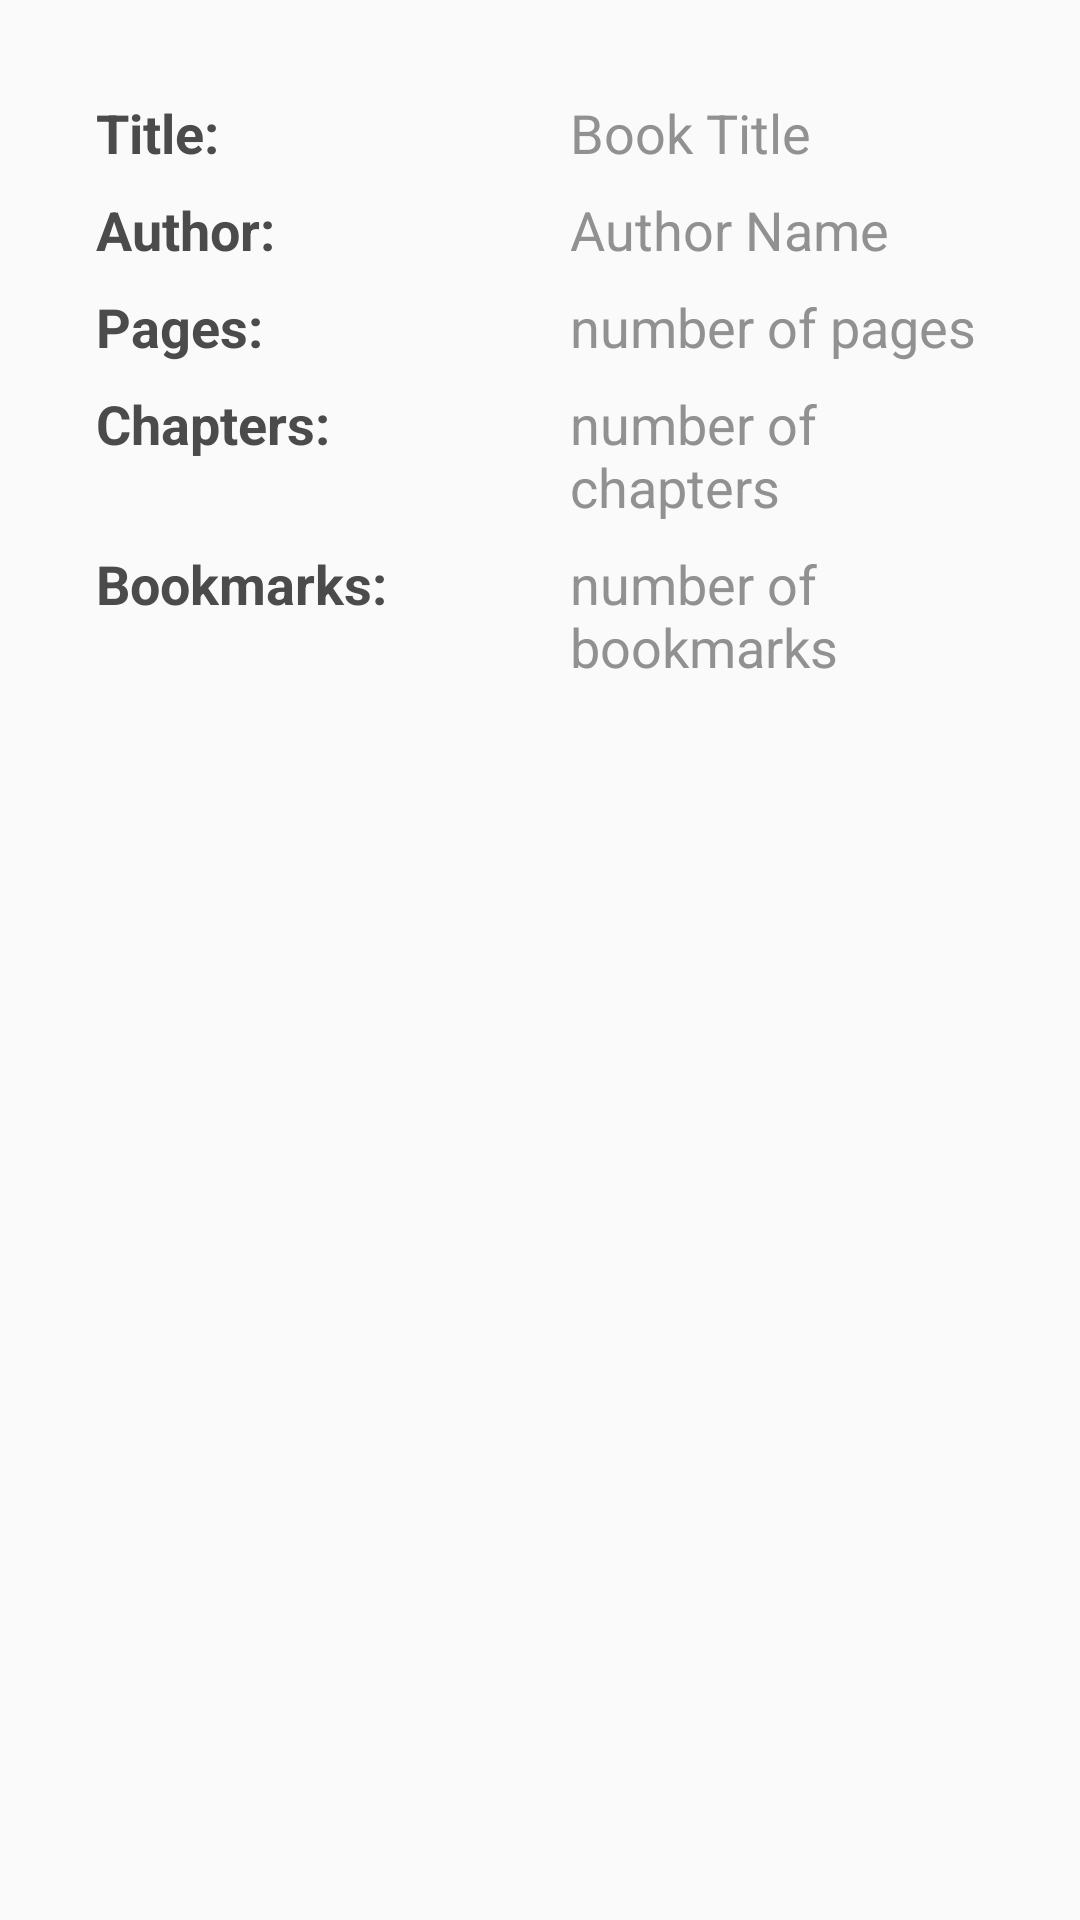

Write the Android layout XML for this screen, with the resource values it uses.
<!-- AndroidManifest.xml: activity theme PopUpDarkerTheme -->
<!-- res/layout/activity_info.xml -->
<?xml version="1.0" encoding="utf-8"?>
<LinearLayout xmlns:android="http://schemas.android.com/apk/res/android"
    xmlns:app="http://schemas.android.com/apk/res-auto"
    xmlns:tools="http://schemas.android.com/tools"
    android:id="@+id/window"
    android:layout_width="match_parent"
    android:layout_height="wrap_content"
    android:layout_gravity="center"
    android:background="@drawable/border_radius_background"
    android:orientation="vertical"
    tools:context=".activities.InfoActivity">

    <LinearLayout
        android:layout_width="match_parent"
        android:layout_height="wrap_content"
        android:weightSum="10"
        android:orientation="horizontal"
        android:layout_marginTop="32dp"
        android:layout_marginStart="32dp"
        android:layout_marginEnd="32dp">

        <TextView
            android:layout_width="0dp"
            android:layout_height="wrap_content"
            android:layout_weight="5"
            android:text="Title:"
            android:textSize="18sp"
            android:textColor="@color/colorAccent"
            android:textStyle="bold" />

        <TextView
            android:id="@+id/title"
            android:layout_width="0dp"
            android:layout_height="wrap_content"
            android:layout_weight="5"
            android:text="Book Title"
            android:textSize="18sp"
            android:textColor="@color/colorTextSecondary"
            android:paddingStart="10dp" />

    </LinearLayout>


    <LinearLayout
        android:layout_width="match_parent"
        android:layout_height="wrap_content"
        android:weightSum="10"
        android:orientation="horizontal"
        android:layout_marginTop="8dp"
        android:layout_marginStart="32dp"
        android:layout_marginEnd="32dp">

        <TextView
            android:layout_width="0dp"
            android:layout_height="wrap_content"
            android:layout_weight="5"
            android:text="Author:"
            android:textSize="18sp"
            android:textColor="@color/colorAccent"
            android:textStyle="bold" />

        <TextView
            android:id="@+id/author"
            android:layout_width="0dp"
            android:layout_height="wrap_content"
            android:layout_weight="5"
            android:text="Author Name"
            android:textSize="18sp"
            android:textColor="@color/colorTextSecondary"
            android:paddingStart="10dp" />

    </LinearLayout>


    <LinearLayout
        android:layout_width="match_parent"
        android:layout_height="wrap_content"
        android:weightSum="10"
        android:orientation="horizontal"
        android:layout_marginTop="8dp"
        android:layout_marginStart="32dp"
        android:layout_marginEnd="32dp">

        <TextView
            android:layout_width="0dp"
            android:layout_height="wrap_content"
            android:layout_weight="5"
            android:text="Pages:"
            android:textSize="18sp"
            android:textColor="@color/colorAccent"
            android:textStyle="bold" />

        <TextView
            android:id="@+id/pages"
            android:layout_width="0dp"
            android:layout_height="wrap_content"
            android:layout_weight="5"
            android:text="number of pages"
            android:textSize="18sp"
            android:textColor="@color/colorTextSecondary"
            android:paddingStart="10dp" />

    </LinearLayout>


    <LinearLayout
        android:layout_width="match_parent"
        android:layout_height="wrap_content"
        android:weightSum="10"
        android:orientation="horizontal"
        android:layout_marginTop="8dp"
        android:layout_marginStart="32dp"
        android:layout_marginEnd="32dp">

        <TextView
            android:layout_width="0dp"
            android:layout_height="wrap_content"
            android:layout_weight="5"
            android:text="Chapters:"
            android:textSize="18sp"
            android:textColor="@color/colorAccent"
            android:textStyle="bold" />

        <TextView
            android:id="@+id/chapters"
            android:layout_width="0dp"
            android:layout_height="wrap_content"
            android:layout_weight="5"
            android:text="number of chapters"
            android:textSize="18sp"
            android:textColor="@color/colorTextSecondary"
            android:paddingStart="10dp"
            tools:ignore="RtlSymmetry" />

    </LinearLayout>


    <LinearLayout
        android:layout_width="match_parent"
        android:layout_height="wrap_content"
        android:weightSum="10"
        android:orientation="horizontal"
        android:layout_marginTop="8dp"
        android:layout_marginStart="32dp"
        android:layout_marginEnd="32dp"
        android:layout_marginBottom="32dp">

        <TextView
            android:layout_width="0dp"
            android:layout_height="wrap_content"
            android:layout_weight="5"
            android:text="Bookmarks:"
            android:textSize="18sp"
            android:textColor="@color/colorAccent"
            android:textStyle="bold" />

        <TextView
            android:id="@+id/bookmarks"
            android:layout_width="0dp"
            android:layout_height="wrap_content"
            android:layout_weight="5"
            android:text="number of bookmarks"
            android:textSize="18sp"
            android:textColor="@color/colorTextSecondary"
            android:paddingStart="10dp" />

    </LinearLayout>

</LinearLayout>
<!-- resources referenced by this layout -->
<resources>
  <color name="colorAccent">#4B4B4B</color>
  <color name="colorTextSecondary">#919191</color>
  <style name="PopUpDarkerTheme" parent="AppTheme">
          <item name="android:windowIsTranslucent">true</item>
          <item name="android:windowCloseOnTouchOutside">true</item>
          <item name="android:backgroundDimEnabled">true</item>
          <item name="android:backgroundDimAmount">0.8</item>
      </style>
  <style name="AppTheme" parent="Theme.AppCompat.Light.NoActionBar">
          
          <item name="colorPrimary">@color/colorPrimary</item>
          <item name="colorPrimaryDark">@color/colorPrimaryDark</item>
          <item name="colorAccent">@color/colorAccent</item>
      </style>
  <color name="colorPrimary">#FF5722</color>
  <color name="colorPrimaryDark">#0C0C0C</color>
</resources>
